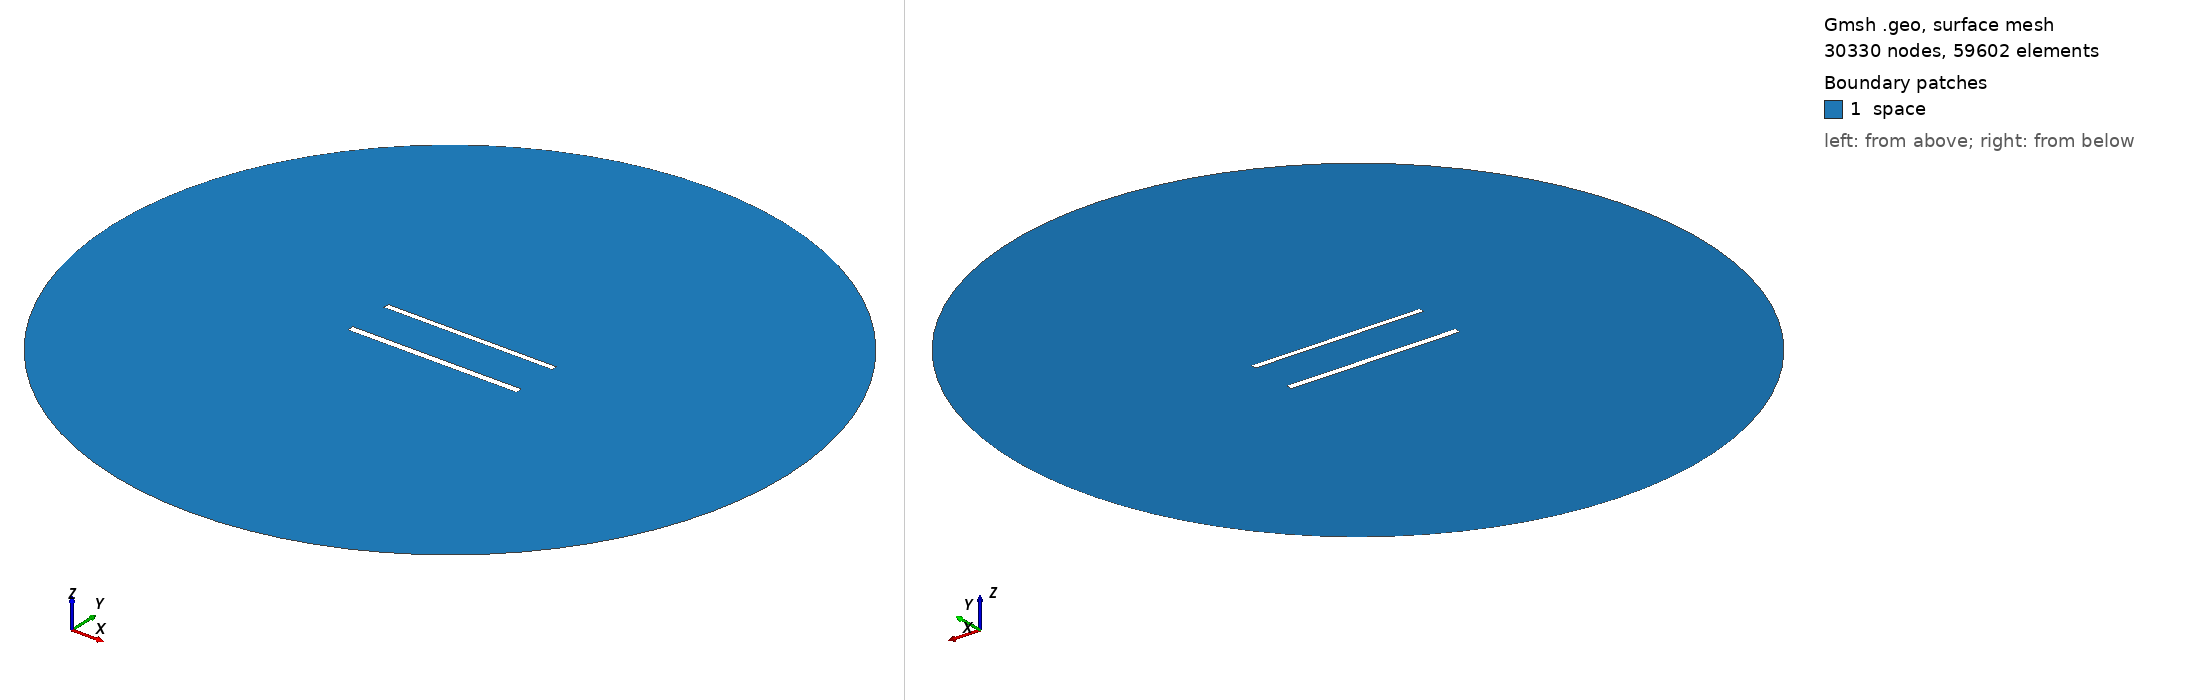

Gmsh geometry script, surface-meshed: 30330 nodes, 59602 surface elements. Boundary patches (legend numbers): 1 space. Left view from above one corner, right view from below the opposite corner. Legend entries are the model's physical surfaces. The drawing asked Gmsh for element sizes between 1% and 20% of the model's largest extent; the script's own settings can give other sizes.

=== 1094.geo (drawn) ===
//---------------------------------------
// Geometry kernel
//---------------------------------------

SetFactory("OpenCASCADE");



//---------------------------------------
// Parameters of the geometry
//---------------------------------------

// Overetch of the upper plate
overetch = 0.25;

// Distance between the plates
distance = 27.5;

// Discretization over the x axis (for the deformation)
nx = 50; 

// Length of the plate
L = 100 - overetch; 

// Number of modes
n = 4; 

// 1st mode coefficient
coeff(1) = 0.0;
beta(1) = 0.596864 * 3.1415926535 / L;

// 2nd mode coefficient
coeff(2) = 0.0;
beta(2) = 1.49418 * 3.1415926535 / L;

// 3rd mode coefficient
coeff(3) = 0.0;
beta(3) = 2.50025 * 3.1415926535 / L;

// 4th mode coefficient
coeff(4) = 0.0;
beta(4) = 3.49999 * 3.1415926535 / L;



//---------------------------------------
// Upper plate (deformed rectangle)
//---------------------------------------

// Coordiantes of the upper plate
xmin = -50;
xmax = 50 - overetch;

// Height of the upper plate
yheight = 4 - 2 * overetch;

// Indexes of the points
UpperID[] = {};
LowerID[] = {};
LeftID[] = {};
RightID[] = {};

// Point index
p = 1;

// Horizontal edges
For i In {1:nx}
    x = xmin + (i-1)*(xmax - xmin)/(nx-1);

    y_bottom = distance / 2 + overetch;
    For j In {1:n}
        C = (Cosh(beta(j)*L) + Cos(beta(j)*L)) / (Sinh(beta(j)*L) + Sin(beta(j)*L));
        y_bottom  = y_bottom + coeff(j) * (Cosh(beta(j)*(x+50)) - Cos(beta(j)*(x+50)) - C * (Sinh(beta(j)*(x+50)) - Sin(beta(j)*(x+50))));
    EndFor

    y_top = y_bottom + yheight;

    Point(p) = {x, y_top, 0, 1.0};
    UpperID[i] = p;
    p = p + 1;

    Point(p) = {x, y_bottom, 0, 1.0};
    LowerID[i] = p;
    p = p + 1;
EndFor

// Create point lists
UpperPts[] = {}; LowerPts[] = {};
For i In {1:nx}
  UpperPts[] += {UpperID[i]};
  LowerPts[] += {LowerID[i]};
EndFor

// Build splines
Spline(1) = {UpperPts[]};
Spline(2) = {LowerPts[]};
Line(3) = {LowerPts[nx-1], UpperPts[nx-1]};
Line(4) = {LowerPts[0], UpperPts[0]};

// Build the plane surface
Curve Loop(1) = {2, 3, -1, -4};
Plane Surface(1) = {1};



//---------------------------------------
// Lower plate (rectangle)
//---------------------------------------

// Vertices
Point(1001) = {-50, -distance/2, 0, 1.0};
Point(1002) = { 50, -distance/2, 0, 1.0};
Point(1003) = { 50,  -distance/2 + 4, 0, 1.0};
Point(1004) = {-50,  -distance/2 + 4, 0, 1.0};

// Edges
Line(5) = {1001, 1002};
Line(6) = {1002, 1003};
Line(7) = {1003, 1004};
Line(8) = {1004, 1001};

// Plane surface
Line Loop(2) = {5, 6, 7, 8};
Plane Surface(2) = {2}; 



//---------------------------------------
// Outer (fictious) boundary
//---------------------------------------

// Points
Point(1005) = {0, 0, 0};       // Center
Point(1006) = {200, 0, 0};     // Start point
Point(1007) = {0, 200, 0};     // 90 degrees
Point(1008) = {-200, 0, 0};    // 180 degrees
Point(1009) = {0, -200, 0};    // 270 degrees

// Circle arcs (each needs start, center, end)
Circle(9) = {1006, 1005, 1007};
Circle(10) = {1007, 1005, 1008};
Circle(11) = {1008, 1005, 1009};
Circle(12) = {1009, 1005, 1006};

// Plane surface for the entire domain
Curve Loop(3) = {9, 10, 11, 12};
Surface(3) = {3};

// Subtract the plates from the whole domain to obtain the actual domain where we want to solve the equations
BooleanDifference{ Surface{3}; Delete; }{ Surface{1}; Surface{2}; Delete; }




//---------------------------------------
// Transfinite Lines/Curves
//---------------------------------------

// Set the number of points on the boundaries
r = 6;
d = 0.15;

// Plates
Transfinite Curve {1} = 50*r/4 Using Progression 1;
Transfinite Line {2} = 50*r Using Progression 1;
Transfinite Curve {3, 4} = 2*r Using Progression 1+d;
Transfinite Line {5} = 50*r/4 Using Progression 1;
Transfinite Line {7} = 50*r Using Progression 1;
Transfinite Line {6} = 2*r Using Progression 1-d;
Transfinite Line {8} = 2*r Using Progression 1+d;

// Outer boundary
Transfinite Line {9, 10, 11, 12} = 20 Using Progression 1;



//---------------------------------------
// Physical groups
//---------------------------------------                

// Physical curves (boundaries)
Physical Line("force_segment", 10) = {2};
Physical Line("upper_plate", 11) = {1, 3, 4};
Physical Line("lower_plate", 12) = {5, 6, 7, 8};
Physical Line("boundary", 20) = {9, 10, 11, 12};

// Physical Surfaces
Physical Surface("space", 30) = {3};



//---------------------------------------
// 6. Generate the Mesh
//---------------------------------------

// 2D mesh generation
Mesh 2;
